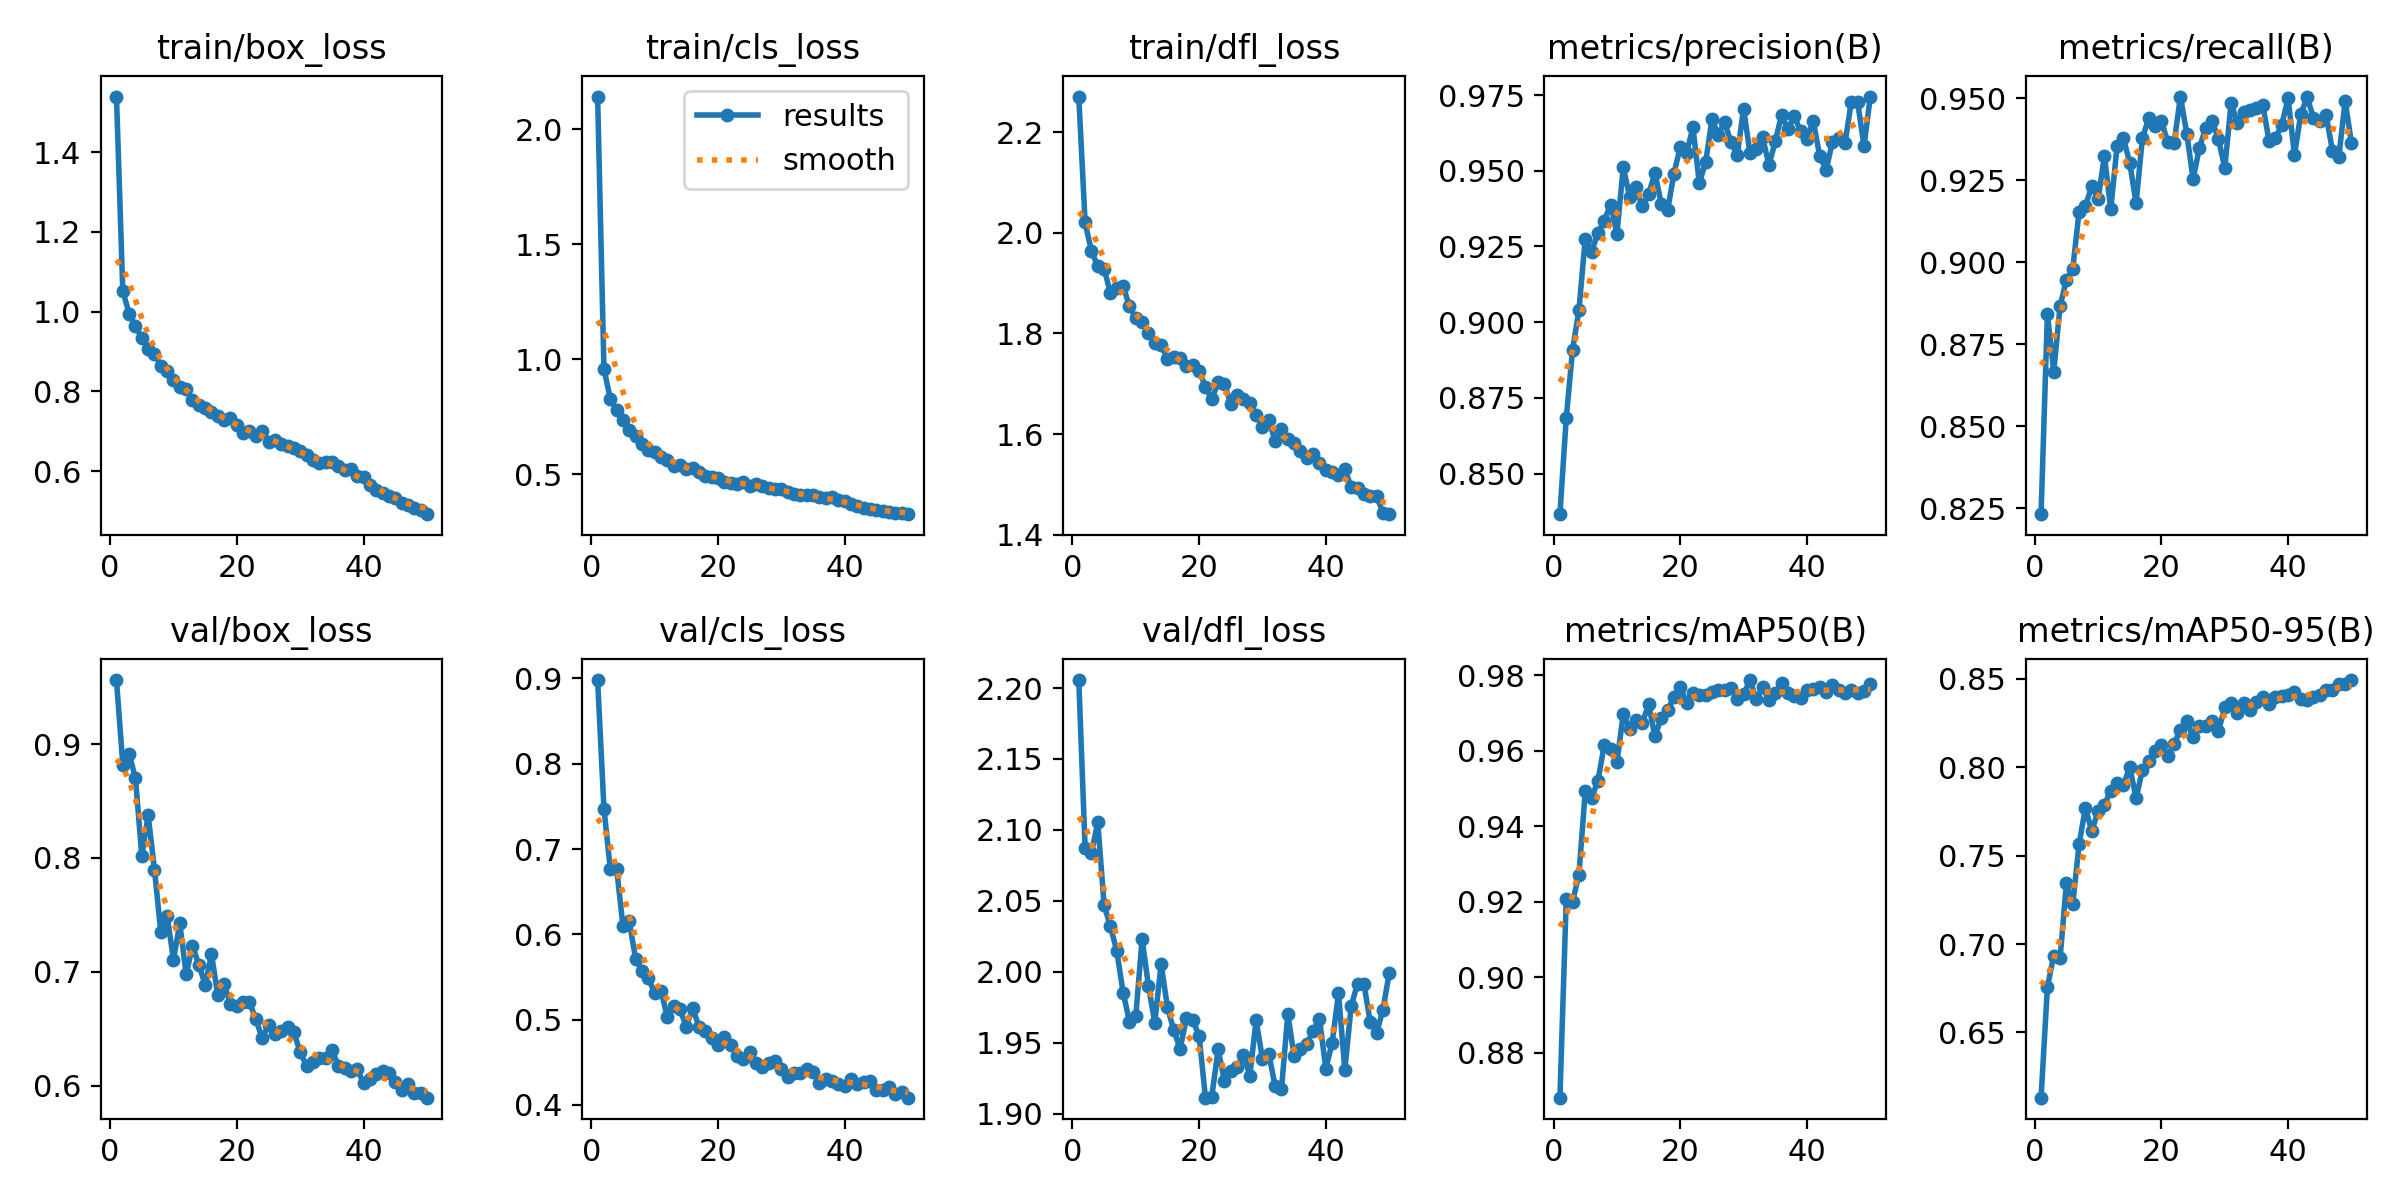

Values plotted in this chart, from the file beside it:
epoch, time, train/box_loss, train/cls_loss, train/dfl_loss, metrics/precision(B), metrics/recall(B), metrics/mAP50(B), metrics/mAP50-95(B), val/box_loss, val/cls_loss, val/dfl_loss, lr/pg0, lr/pg1, lr/pg2
1, 44.63, 1.54, 2.142, 2.271, 0.8366, 0.8231, 0.8682, 0.613, 0.9562, 0.8981, 2.206, 0.0003677, 0.0003677, 0.0003677
2, 87.33, 1.052, 0.9588, 2.021, 0.8683, 0.8842, 0.9207, 0.6755, 0.882, 0.7475, 2.088, 0.0007234, 0.0007234, 0.0007234
3, 129.9, 0.9952, 0.8296, 1.964, 0.891, 0.8666, 0.92, 0.6935, 0.8911, 0.677, 2.084, 0.001064, 0.001064, 0.001064
4, 172.4, 0.9649, 0.7787, 1.934, 0.9039, 0.8866, 0.9272, 0.6919, 0.87, 0.6772, 2.105, 0.001045, 0.001045, 0.001045
5, 214.5, 0.9339, 0.7354, 1.929, 0.9276, 0.8946, 0.9493, 0.7343, 0.8017, 0.6097, 2.047, 0.001023, 0.001023, 0.001023
6, 256.5, 0.9071, 0.6952, 1.88, 0.9233, 0.8979, 0.9476, 0.7225, 0.8375, 0.6151, 2.032, 0.001001, 0.001001, 0.001001
7, 299.1, 0.8946, 0.6672, 1.89, 0.9295, 0.9154, 0.952, 0.7564, 0.7896, 0.5712, 2.015, 0.000979, 0.000979, 0.000979
8, 341.5, 0.8633, 0.634, 1.894, 0.9335, 0.917, 0.9615, 0.7772, 0.7346, 0.5569, 1.985, 0.000957, 0.000957, 0.000957
9, 383.7, 0.8517, 0.6056, 1.855, 0.9388, 0.9232, 0.9604, 0.7638, 0.7487, 0.5489, 1.965, 0.000935, 0.000935, 0.000935
10, 425.2, 0.8298, 0.5958, 1.83, 0.9292, 0.9191, 0.957, 0.7752, 0.7106, 0.5311, 1.969, 0.000913, 0.000913, 0.000913
11, 466.8, 0.811, 0.5759, 1.823, 0.9512, 0.9324, 0.9697, 0.7788, 0.7424, 0.5341, 2.023, 0.000891, 0.000891, 0.000891
12, 509.5, 0.8058, 0.5621, 1.801, 0.9415, 0.9161, 0.9659, 0.7868, 0.6978, 0.5031, 1.99, 0.000869, 0.000869, 0.000869
13, 551.4, 0.7791, 0.537, 1.782, 0.9446, 0.9354, 0.9682, 0.7911, 0.7224, 0.5162, 1.964, 0.000847, 0.000847, 0.000847
14, 593.6, 0.7666, 0.5425, 1.778, 0.9383, 0.9378, 0.9673, 0.7897, 0.7063, 0.5123, 2.006, 0.000825, 0.000825, 0.000825
15, 635.9, 0.758, 0.523, 1.748, 0.9423, 0.9302, 0.9723, 0.8003, 0.6885, 0.4917, 1.975, 0.000803, 0.000803, 0.000803
16, 678.7, 0.7477, 0.5262, 1.753, 0.9492, 0.918, 0.9638, 0.7825, 0.7153, 0.5137, 1.959, 0.000781, 0.000781, 0.000781
17, 721.2, 0.739, 0.5103, 1.751, 0.9391, 0.9379, 0.9687, 0.7985, 0.6794, 0.492, 1.946, 0.000759, 0.000759, 0.000759
18, 763.8, 0.7277, 0.4943, 1.736, 0.937, 0.9439, 0.9707, 0.8037, 0.6888, 0.4872, 1.967, 0.000737, 0.000737, 0.000737
19, 806.4, 0.7331, 0.4893, 1.737, 0.9491, 0.9415, 0.9743, 0.809, 0.6719, 0.4781, 1.966, 0.000715, 0.000715, 0.000715
20, 848.9, 0.7164, 0.4835, 1.725, 0.9579, 0.9431, 0.9769, 0.8124, 0.6697, 0.4703, 1.955, 0.000693, 0.000693, 0.000693
21, 891.3, 0.695, 0.4678, 1.694, 0.956, 0.9365, 0.9726, 0.8066, 0.6737, 0.48, 1.911, 0.000671, 0.000671, 0.000671
22, 933.6, 0.7012, 0.4651, 1.669, 0.9643, 0.9363, 0.9753, 0.8131, 0.6733, 0.4705, 1.912, 0.000649, 0.000649, 0.000649
23, 976.2, 0.688, 0.4571, 1.703, 0.946, 0.9505, 0.9747, 0.8213, 0.6582, 0.4575, 1.945, 0.000627, 0.000627, 0.000627
24, 1019, 0.6996, 0.4662, 1.699, 0.9528, 0.9392, 0.9748, 0.8261, 0.6419, 0.4535, 1.923, 0.0006051, 0.0006051, 0.0006051
25, 1061, 0.6732, 0.4508, 1.66, 0.967, 0.9254, 0.9756, 0.8171, 0.6531, 0.462, 1.93, 0.0005831, 0.0005831, 0.0005831
26, 1104, 0.6784, 0.4583, 1.678, 0.9619, 0.9349, 0.9761, 0.8236, 0.6454, 0.4496, 1.933, 0.0005611, 0.0005611, 0.0005611
27, 1146, 0.6694, 0.449, 1.67, 0.9661, 0.9409, 0.9762, 0.8234, 0.6478, 0.4446, 1.942, 0.0005391, 0.0005391, 0.0005391
28, 1188, 0.6639, 0.4418, 1.662, 0.9594, 0.9431, 0.9765, 0.826, 0.6515, 0.4496, 1.927, 0.0005171, 0.0005171, 0.0005171
29, 1230, 0.6569, 0.438, 1.638, 0.9553, 0.9375, 0.9737, 0.8205, 0.6468, 0.451, 1.966, 0.0004951, 0.0004951, 0.0004951
30, 1273, 0.6497, 0.4349, 1.614, 0.9706, 0.9287, 0.975, 0.8339, 0.6294, 0.4417, 1.938, 0.0004731, 0.0004731, 0.0004731
31, 1315, 0.6393, 0.4224, 1.627, 0.9558, 0.9485, 0.9787, 0.8362, 0.6174, 0.4332, 1.942, 0.0004511, 0.0004511, 0.0004511
32, 1358, 0.6282, 0.4133, 1.586, 0.9572, 0.9424, 0.9736, 0.8308, 0.6203, 0.4373, 1.919, 0.0004291, 0.0004291, 0.0004291
33, 1400, 0.6215, 0.4107, 1.609, 0.9611, 0.9458, 0.9768, 0.8364, 0.6238, 0.4377, 1.917, 0.0004071, 0.0004071, 0.0004071
34, 1443, 0.6236, 0.4089, 1.589, 0.9518, 0.9464, 0.9735, 0.8326, 0.6241, 0.4417, 1.97, 0.0003851, 0.0003851, 0.0003851
35, 1485, 0.6237, 0.4125, 1.583, 0.9598, 0.9471, 0.9753, 0.837, 0.6317, 0.4388, 1.94, 0.0003631, 0.0003631, 0.0003631
36, 1528, 0.6127, 0.4039, 1.567, 0.9685, 0.9479, 0.978, 0.8398, 0.6176, 0.426, 1.946, 0.0003411, 0.0003411, 0.0003411
37, 1570, 0.6025, 0.3958, 1.551, 0.9637, 0.9368, 0.9754, 0.8358, 0.6154, 0.43, 1.949, 0.0003191, 0.0003191, 0.0003191
38, 1613, 0.6061, 0.4015, 1.561, 0.968, 0.9378, 0.9745, 0.8397, 0.6127, 0.4285, 1.958, 0.0002971, 0.0002971, 0.0002971
39, 1655, 0.5883, 0.3877, 1.541, 0.963, 0.9419, 0.974, 0.8403, 0.6146, 0.4251, 1.967, 0.0002751, 0.0002751, 0.0002751
40, 1698, 0.5857, 0.384, 1.529, 0.9607, 0.95, 0.976, 0.8411, 0.6021, 0.4227, 1.932, 0.0002531, 0.0002531, 0.0002531
41, 1753, 0.5655, 0.3717, 1.525, 0.9664, 0.9326, 0.9762, 0.8425, 0.6057, 0.4307, 1.95, 0.0002311, 0.0002311, 0.0002311
42, 1795, 0.5535, 0.3653, 1.518, 0.955, 0.9452, 0.9769, 0.8385, 0.6101, 0.4251, 1.985, 0.0002091, 0.0002091, 0.0002091
43, 1837, 0.546, 0.3554, 1.531, 0.9502, 0.9502, 0.9755, 0.8382, 0.6131, 0.4271, 1.931, 0.0001871, 0.0001871, 0.0001871
44, 1879, 0.5371, 0.3503, 1.494, 0.9594, 0.944, 0.9774, 0.84, 0.6113, 0.4284, 1.976, 0.0001651, 0.0001651, 0.0001651
45, 1920, 0.5331, 0.3476, 1.492, 0.961, 0.9429, 0.976, 0.8411, 0.603, 0.4179, 1.992, 0.0001431, 0.0001431, 0.0001431
46, 1962, 0.5202, 0.3424, 1.48, 0.9591, 0.9448, 0.9752, 0.844, 0.5959, 0.4181, 1.992, 0.0001211, 0.0001211, 0.0001211
47, 2004, 0.516, 0.3383, 1.476, 0.9728, 0.9339, 0.9761, 0.8437, 0.6018, 0.4215, 1.965, 9.91012e-05, 9.91012e-05, 9.91012e-05
48, 2046, 0.5063, 0.3327, 1.477, 0.9727, 0.932, 0.9753, 0.8469, 0.5931, 0.4125, 1.957, 7.71034e-05, 7.71034e-05, 7.71034e-05
49, 2089, 0.5024, 0.3308, 1.444, 0.9581, 0.9491, 0.9758, 0.8469, 0.5932, 0.4157, 1.973, 5.51056e-05, 5.51056e-05, 5.51056e-05
50, 2131, 0.4921, 0.3276, 1.44, 0.9745, 0.9363, 0.9776, 0.8494, 0.5894, 0.4086, 1.999, 3.31078e-05, 3.31078e-05, 3.31078e-05
